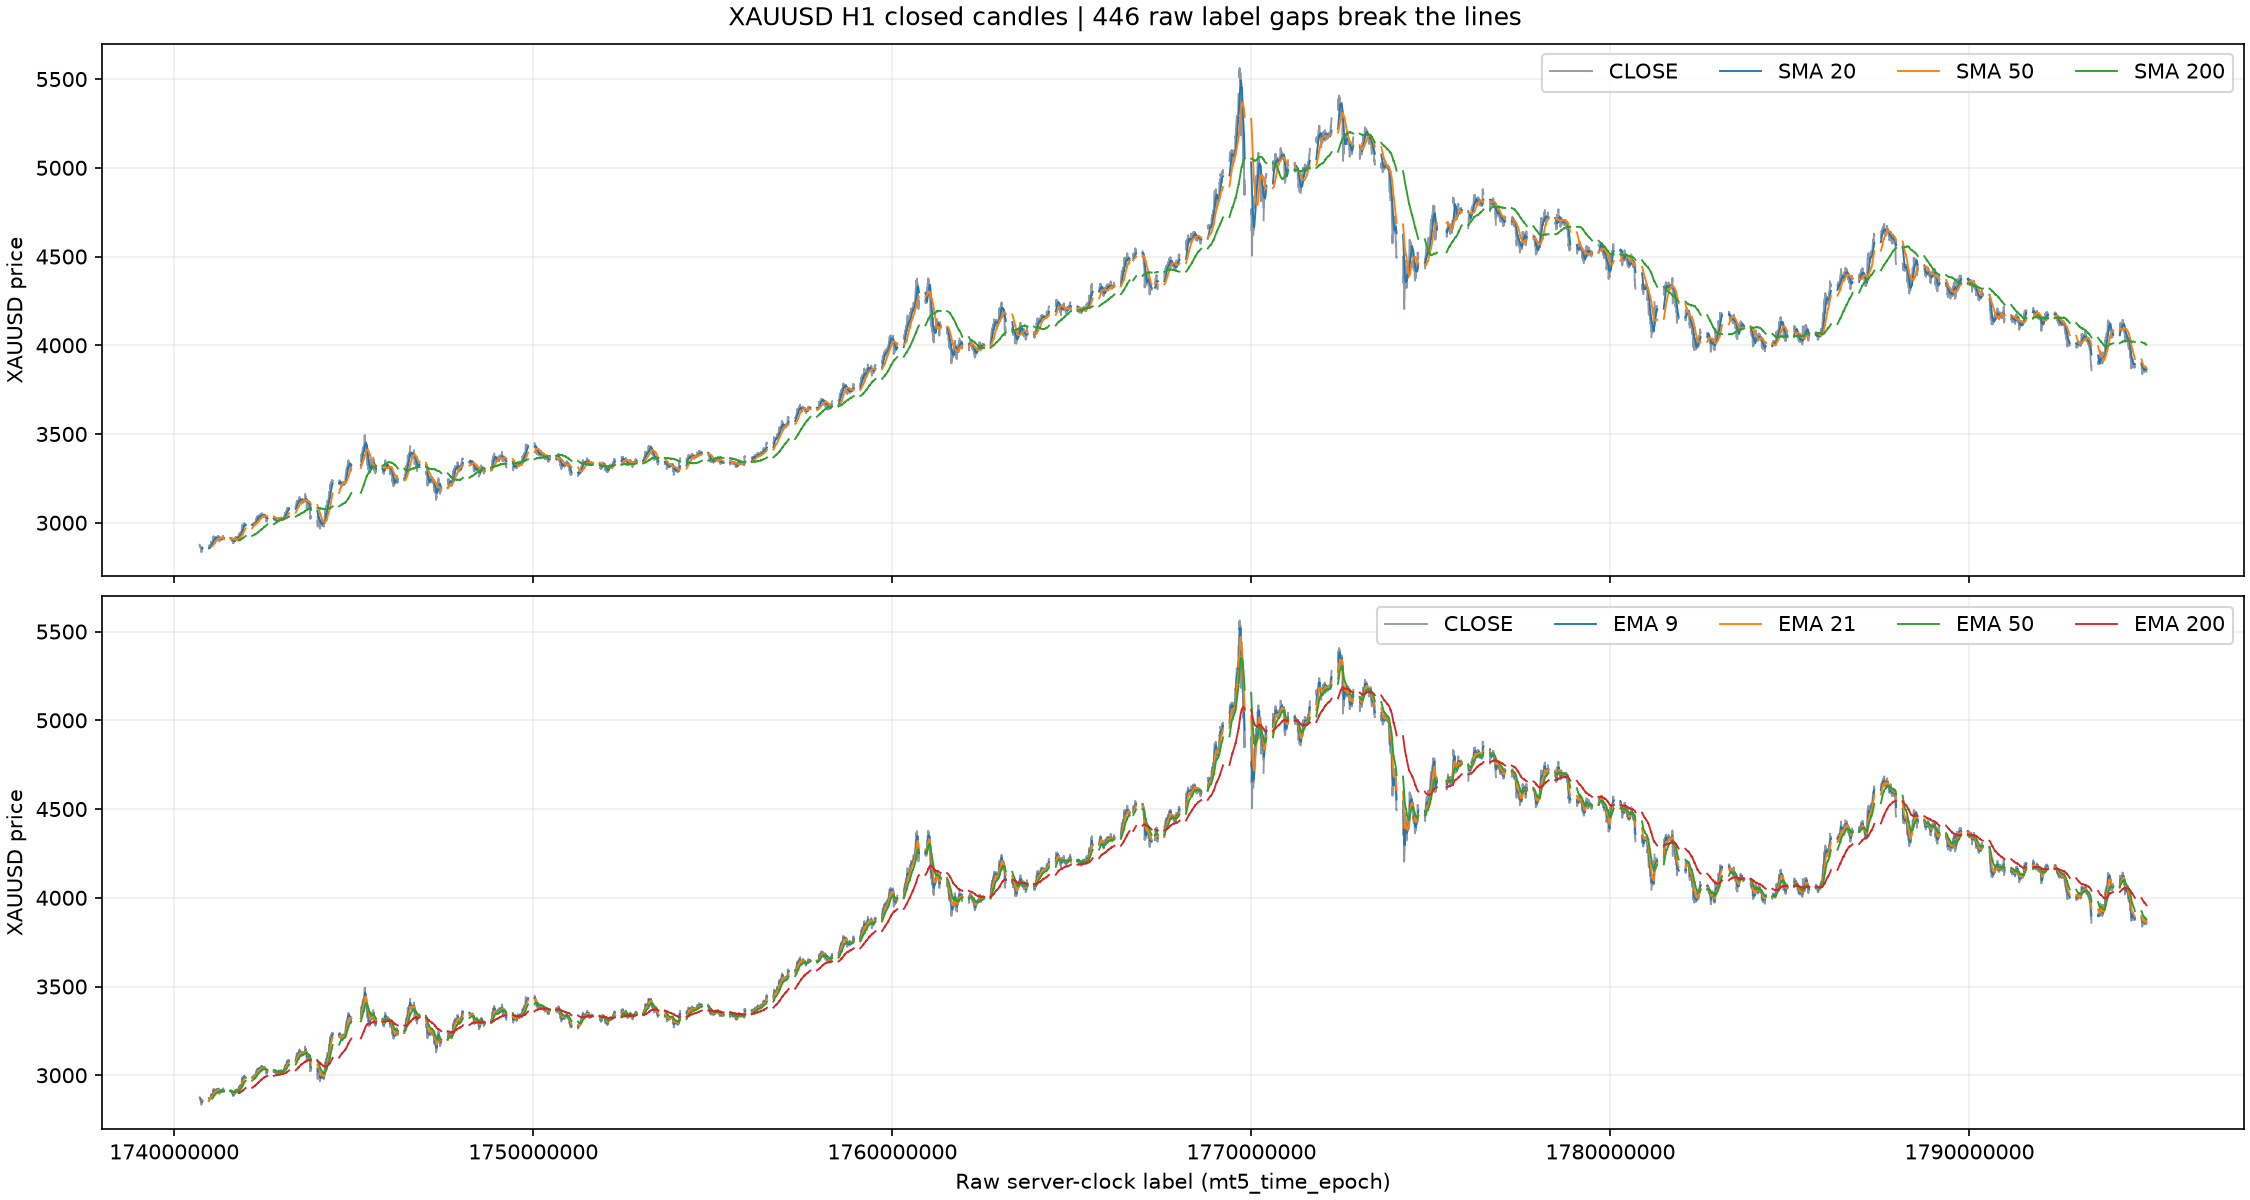

The file beside this chart, header and first rows:
raw_server_clock_label, raw_label_delta, gap_before, close, sma_20, sma_50, sma_200, ema_9, ema_21, ema_50, ema_200
1740704400, , False, 2876, nan, nan, nan, nan, nan, nan, nan
1740708000, 3600, False, 2877, nan, nan, nan, nan, nan, nan, nan
1740711600, 3600, False, 2875, nan, nan, nan, nan, nan, nan, nan
1740715200, 3600, False, 2873, nan, nan, nan, nan, nan, nan, nan
1740718800, 3600, False, 2866, nan, nan, nan, nan, nan, nan, nan
1740722400, 3600, False, 2864, nan, nan, nan, nan, nan, nan, nan
1740726000, 3600, False, 2864, nan, nan, nan, nan, nan, nan, nan
1740729600, 3600, False, 2864, nan, nan, nan, nan, nan, nan, nan
1740733200, 3600, False, 2859, nan, nan, nan, 2869, nan, nan, nan
1740736800, 3600, False, 2856, nan, nan, nan, 2866, nan, nan, nan
1740740400, 3600, False, 2862, nan, nan, nan, 2865, nan, nan, nan
1740744000, 3600, False, 2863, nan, nan, nan, 2865, nan, nan, nan
1740747600, 3600, False, 2862, nan, nan, nan, 2864, nan, nan, nan
1740751200, 3600, False, 2856, nan, nan, nan, 2863, nan, nan, nan
1740754800, 3600, False, 2849, nan, nan, nan, 2860, nan, nan, nan
1740758400, 3600, False, 2834, nan, nan, nan, 2855, nan, nan, nan
1740762000, 3600, False, 2850, nan, nan, nan, 2854, nan, nan, nan
1740765600, 3600, False, 2849, nan, nan, nan, 2853, nan, nan, nan
1740769200, 3600, False, 2845, nan, nan, nan, 2851, nan, nan, nan
1740772800, 3600, False, 2845, 2859, nan, nan, 2850, nan, nan, nan
1740776400, 3600, False, 2850, 2858, nan, nan, 2850, 2859, nan, nan
1740780000, 3600, False, 2855, 2857, nan, nan, 2851, 2859, nan, nan
1740783600, 3600, False, 2859, 2856, nan, nan, 2853, 2859, nan, nan
1740963600, 180000, True, 2871, 2856, nan, nan, 2856, 2860, nan, nan
1740967200, 3600, False, 2866, 2856, nan, nan, 2858, 2860, nan, nan
1740970800, 3600, False, 2871, 2856, nan, nan, 2861, 2861, nan, nan
1740974400, 3600, False, 2868, 2857, nan, nan, 2862, 2862, nan, nan
1740978000, 3600, False, 2865, 2857, nan, nan, 2863, 2862, nan, nan
1740981600, 3600, False, 2867, 2857, nan, nan, 2864, 2863, nan, nan
1740985200, 3600, False, 2864, 2858, nan, nan, 2864, 2863, nan, nan
1740988800, 3600, False, 2866, 2858, nan, nan, 2864, 2863, nan, nan
1740992400, 3600, False, 2863, 2858, nan, nan, 2864, 2863, nan, nan
1740996000, 3600, False, 2869, 2858, nan, nan, 2865, 2864, nan, nan
1740999600, 3600, False, 2867, 2859, nan, nan, 2865, 2864, nan, nan
1741003200, 3600, False, 2872, 2860, nan, nan, 2867, 2865, nan, nan
1741006800, 3600, False, 2874, 2862, nan, nan, 2868, 2865, nan, nan
1741010400, 3600, False, 2876, 2863, nan, nan, 2870, 2866, nan, nan
1741014000, 3600, False, 2873, 2864, nan, nan, 2870, 2867, nan, nan
1741017600, 3600, False, 2877, 2866, nan, nan, 2872, 2868, nan, nan
1741021200, 3600, False, 2888, 2868, nan, nan, 2875, 2870, nan, nan
1741024800, 3600, False, 2891, 2870, nan, nan, 2878, 2872, nan, nan
1741028400, 3600, False, 2891, 2872, nan, nan, 2881, 2873, nan, nan
1741032000, 3600, False, 2890, 2873, nan, nan, 2883, 2875, nan, nan
1741035600, 3600, False, 2882, 2874, nan, nan, 2882, 2876, nan, nan
1741039200, 3600, False, 2890, 2875, nan, nan, 2884, 2877, nan, nan
1741042800, 3600, False, 2893, 2876, nan, nan, 2886, 2878, nan, nan
1741050000, 7200, True, 2891, 2877, nan, nan, 2887, 2879, nan, nan
1741053600, 3600, False, 2892, 2879, nan, nan, 2888, 2881, nan, nan
1741057200, 3600, False, 2888, 2880, nan, nan, 2888, 2881, nan, nan
1741060800, 3600, False, 2886, 2881, 2869, nan, 2887, 2882, 2869, nan
1741064400, 3600, False, 2889, 2882, 2869, nan, 2888, 2882, 2870, nan
1741068000, 3600, False, 2891, 2883, 2869, nan, 2888, 2883, 2870, nan
1741071600, 3600, False, 2890, 2885, 2870, nan, 2889, 2884, 2871, nan
1741075200, 3600, False, 2887, 2885, 2870, nan, 2888, 2884, 2872, nan
1741078800, 3600, False, 2900, 2887, 2871, nan, 2891, 2886, 2873, nan
1741082400, 3600, False, 2914, 2889, 2872, nan, 2895, 2888, 2875, nan
1741086000, 3600, False, 2918, 2891, 2873, nan, 2900, 2891, 2876, nan
1741089600, 3600, False, 2915, 2893, 2874, nan, 2903, 2893, 2878, nan
1741093200, 3600, False, 2920, 2895, 2875, nan, 2906, 2895, 2879, nan
1741096800, 3600, False, 2925, 2897, 2876, nan, 2910, 2898, 2881, nan
... 9,940 more rows
